Image classification data set "train" (Manav010203/kaggle_ques on GitHub). Class labels (3): bus, sedan, SUV.

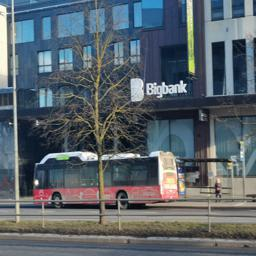
Label: bus

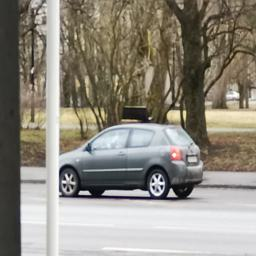
Label: sedan

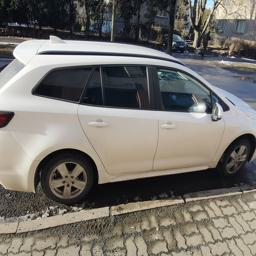
Label: sedan

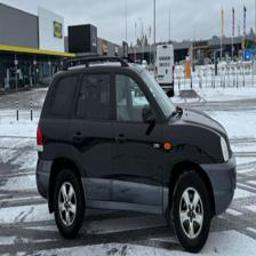
Label: SUV

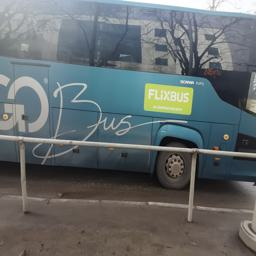
Label: bus

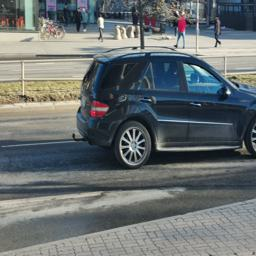
Label: SUV
